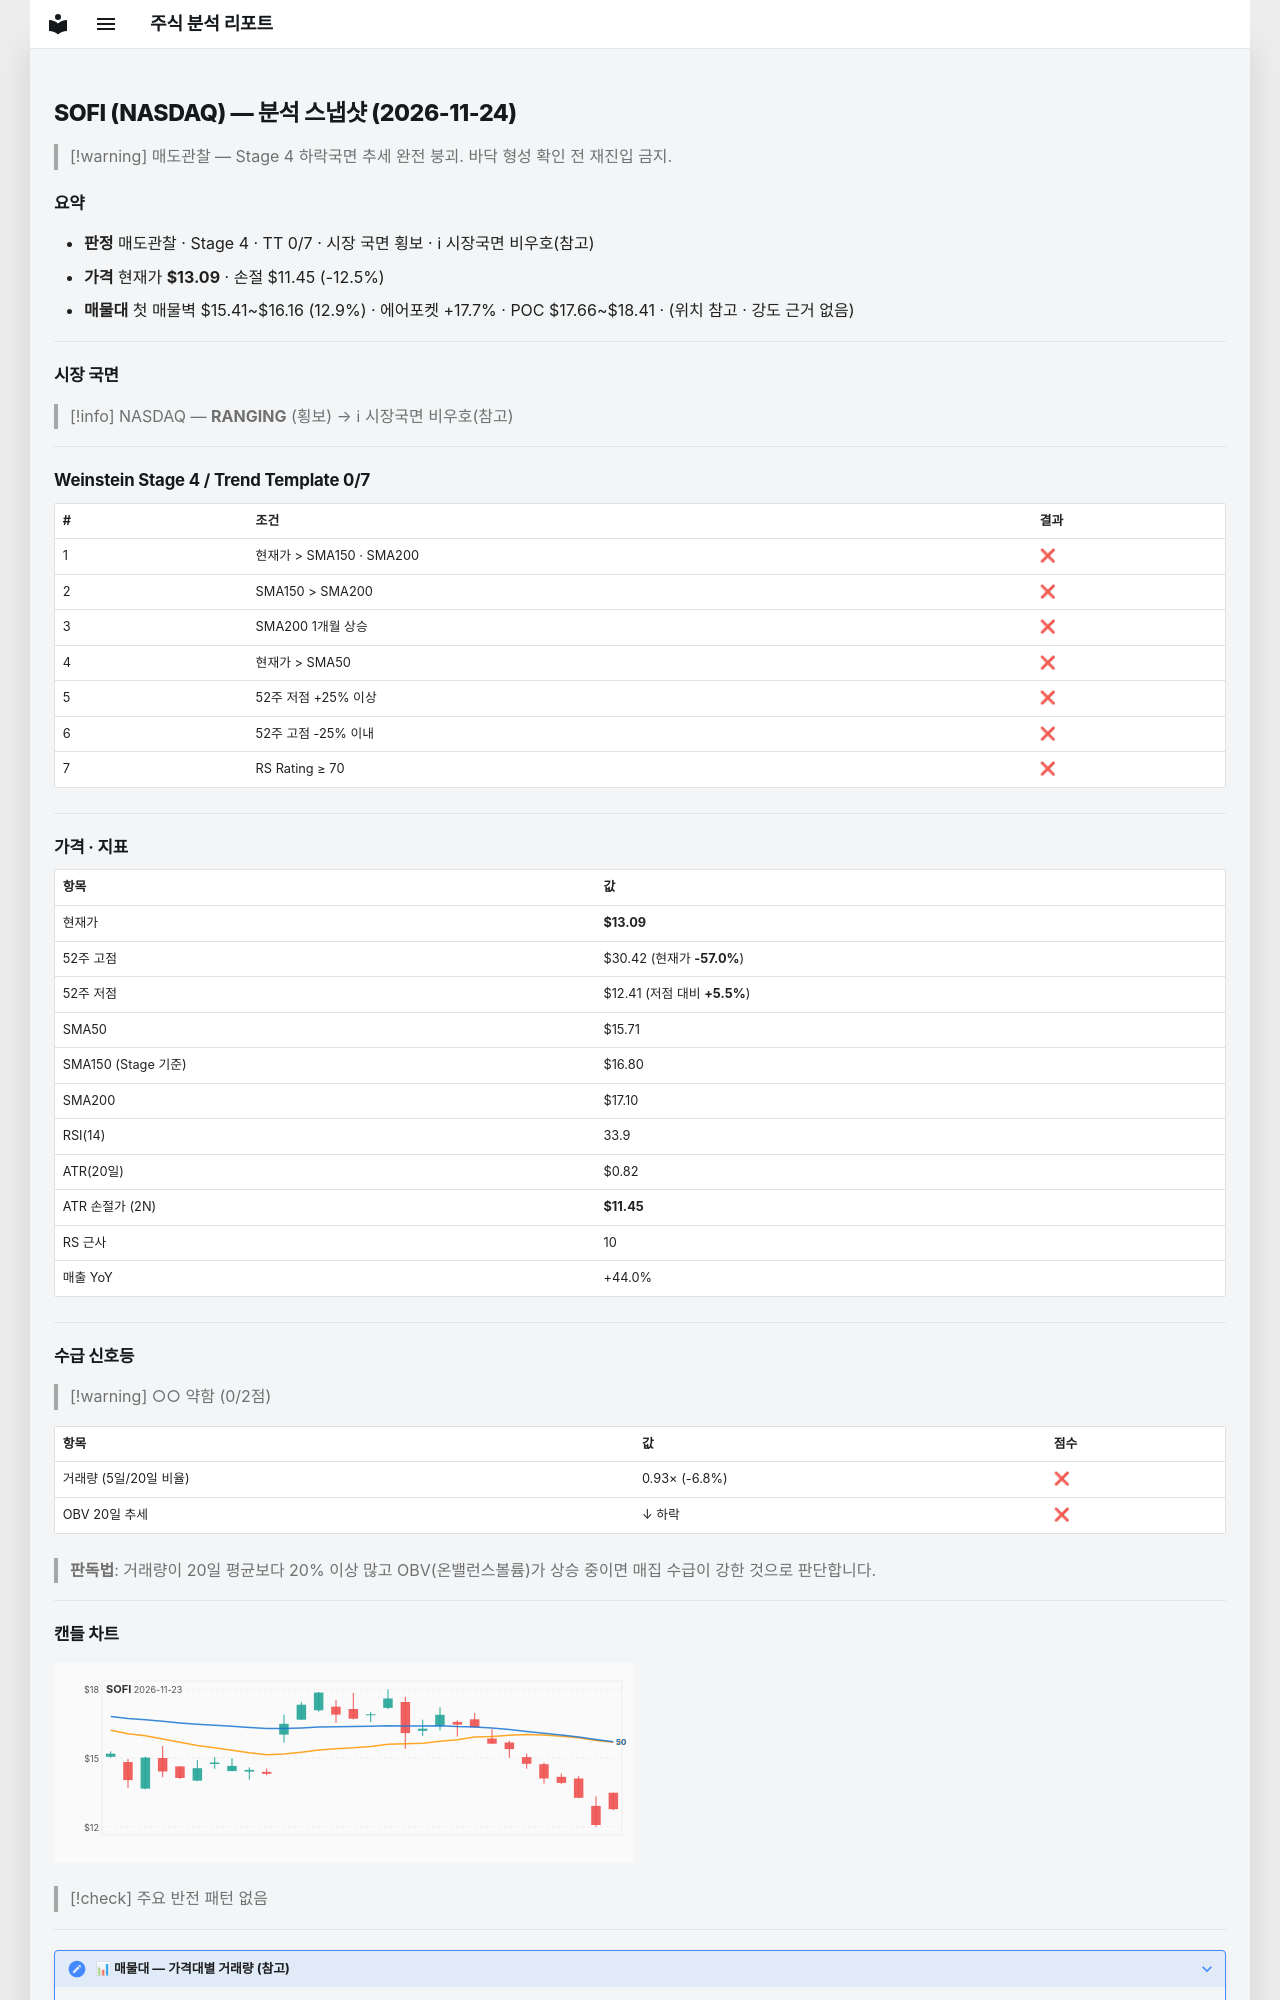

repository: soloandco/stock-reports · page: snapshots/SOFI-2026-11-24/index.html · generator: mkdocs

---
type: analysis-snapshot
title: SOFI 분석 스냅샷
ticker: SOFI
market: NASDAQ
created: 2026-11-24
updated: 2026-11-24
bar-date: 2026-11-23
verdict: 매도관찰
real-rr: 3.91
sma50-gap-pct: -16.7
weekly-position: 저항대아래
weekly-overhead-price: 19.50
weekly-overhead-pct: 48.9
stage: 4
trend-template-score: 0
tt-max: 7
ma-set: sma-50-150-200
price: 13.09000015258789
stop-price: 11.451271377684012
market-regime: RANGING
supply-demand-score: 0/2
supply-demand-label: 약함
status: tracking
tags:
  - stock-agent
  - watchlist
  - SOFI
  - analysis
related:
  - "[[analysis-template]]"
---

# SOFI (NASDAQ) — 분석 스냅샷 (2026-11-24)

> [!warning] 매도관찰 — Stage 4 하락국면
> 추세 완전 붕괴. 바닥 형성 확인 전 재진입 금지.

## 요약

- **판정** 매도관찰 · Stage 4 · TT 0/7 · 시장 국면 횡보 · ℹ 시장국면 비우호(참고)
- **가격** 현재가 **$13.09** · 손절 $11.45 (-12.5%)
- **매물대** 첫 매물벽 $15.41~$16.16 (12.9%) · 에어포켓 +17.7% · POC $17.66~$18.41 · (위치 참고 · 강도 근거 없음)

---

## 시장 국면

> [!info] NASDAQ — **RANGING** (횡보) → ℹ 시장국면 비우호(참고)

---

## Weinstein Stage 4 / Trend Template 0/7

| # | 조건 | 결과 |
|---|------|------|
| 1 | 현재가 > SMA150 · SMA200 | ❌ |
| 2 | SMA150 > SMA200 | ❌ |
| 3 | SMA200 1개월 상승 | ❌ |
| 4 | 현재가 > SMA50 | ❌ |
| 5 | 52주 저점 +25% 이상 | ❌ |
| 6 | 52주 고점 -25% 이내 | ❌ |
| 7 | RS Rating ≥ 70 | ❌ |

---

## 가격 · 지표

| 항목 | 값 |
|------|---|
| 현재가 | **$13.09** |
| 52주 고점 | $30.42 (현재가 **-57.0%**) |
| 52주 저점 | $12.41 (저점 대비 **+5.5%**) |
| SMA50 | $15.71 |
| SMA150 (Stage 기준) | $16.80 |
| SMA200 | $17.10 |
| RSI(14) | 33.9 |
| ATR(20일) | $0.82 |
| ATR 손절가 (2N) | **$11.45** |
| RS 근사 | 10 |
| 매출 YoY | +44.0% |

---
## 수급 신호등

> [!warning] ○○ 약함 (0/2점)

| 항목 | 값 | 점수 |
|------|------|------|
| 거래량 (5일/20일 비율) | 0.93× (-6.8%) | ❌ |
| OBV 20일 추세 | ↓ 하락 | ❌ |

> **판독법**: 거래량이 20일 평균보다 20% 이상 많고 OBV(온밸런스볼륨)가 상승 중이면 매집 수급이 강한 것으로 판단합니다.

---
